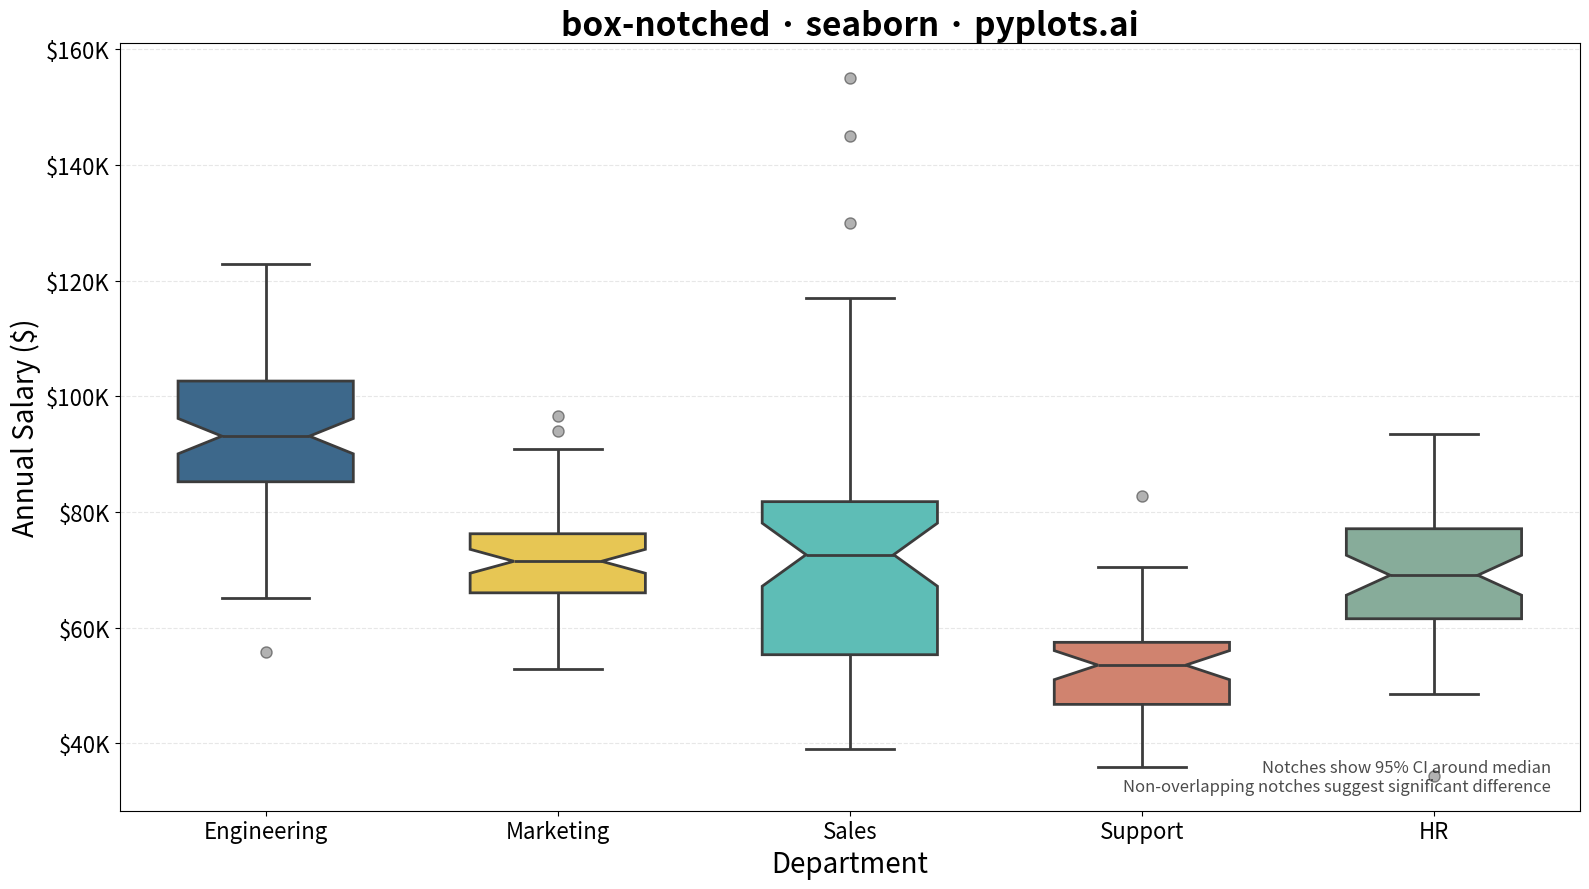

The matplotlib source for this figure:
""" pyplots.ai
box-notched: Notched Box Plot
Library: seaborn 0.13.2 | Python 3.13.11
Quality: 94/100 | Created: 2025-12-25
"""

import matplotlib.pyplot as plt
import numpy as np
import pandas as pd
import seaborn as sns


# Data - Salary distributions across departments with varying characteristics
np.random.seed(42)

departments = ["Engineering", "Marketing", "Sales", "Support", "HR"]
data = []

# Engineering: higher salaries, moderate spread
data.extend([{"Department": "Engineering", "Salary": val} for val in np.random.normal(95000, 15000, 80)])

# Marketing: medium salaries, narrow spread
data.extend([{"Department": "Marketing", "Salary": val} for val in np.random.normal(72000, 10000, 60)])

# Sales: wide spread with some high outliers
sales_base = np.random.normal(68000, 18000, 55)
sales_outliers = np.array([130000, 145000, 155000])  # High performers
data.extend([{"Department": "Sales", "Salary": val} for val in np.concatenate([sales_base, sales_outliers])])

# Support: lower salaries, tight distribution
data.extend([{"Department": "Support", "Salary": val} for val in np.random.normal(52000, 8000, 45)])

# HR: medium salaries, overlapping with Marketing (for notch comparison)
data.extend([{"Department": "HR", "Salary": val} for val in np.random.normal(70000, 11000, 50)])

df = pd.DataFrame(data)

# Create plot
fig, ax = plt.subplots(figsize=(16, 9))

# Custom color palette using Python colors first, then colorblind-safe additions
colors = ["#306998", "#FFD43B", "#4ECDC4", "#E07A5F", "#81B29A"]

# Create notched box plot
sns.boxplot(
    data=df,
    x="Department",
    y="Salary",
    hue="Department",
    palette=colors,
    notch=True,
    width=0.6,
    linewidth=2,
    fliersize=8,
    flierprops={"marker": "o", "markerfacecolor": "gray", "alpha": 0.6},
    ax=ax,
    legend=False,
)

# Styling
ax.set_title("box-notched · seaborn · pyplots.ai", fontsize=24, fontweight="bold")
ax.set_xlabel("Department", fontsize=20)
ax.set_ylabel("Annual Salary ($)", fontsize=20)
ax.tick_params(axis="both", labelsize=16)

# Format y-axis to show dollar amounts
ax.yaxis.set_major_formatter(plt.FuncFormatter(lambda x, p: f"${x / 1000:.0f}K"))

# Subtle grid
ax.grid(True, axis="y", alpha=0.3, linestyle="--")
ax.set_axisbelow(True)

# Add annotation explaining notches
ax.text(
    0.98,
    0.02,
    "Notches show 95% CI around median\nNon-overlapping notches suggest significant difference",
    transform=ax.transAxes,
    fontsize=12,
    ha="right",
    va="bottom",
    alpha=0.7,
    style="italic",
)

plt.tight_layout()
plt.savefig("plot.png", dpi=300, bbox_inches="tight")
